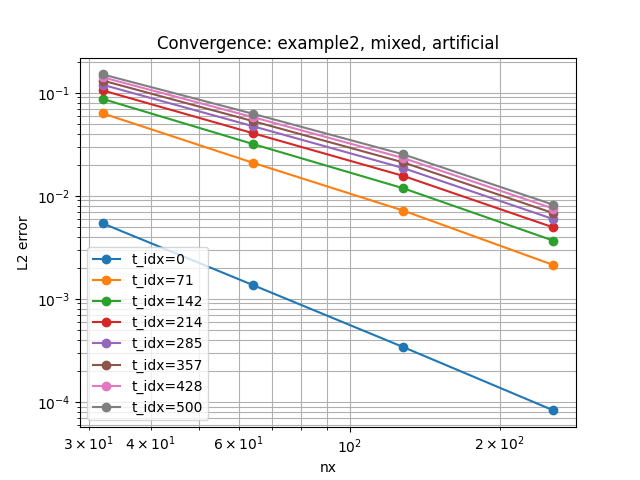

The file beside this chart, header and first rows:
example, regime, stabilization, nx, time_idx, l2_error, order
example2, mixed, artificial, 32, 0, 0.005397, 
example2, mixed, artificial, 32, 71, 0.0631, 
example2, mixed, artificial, 32, 142, 0.08709, 
example2, mixed, artificial, 32, 214, 0.1054, 
example2, mixed, artificial, 32, 285, 0.1196, 
example2, mixed, artificial, 32, 357, 0.1314, 
example2, mixed, artificial, 32, 428, 0.1414, 
example2, mixed, artificial, 32, 500, 0.1506, 
example2, mixed, artificial, 64, 428, 0.05797, 1.286
example2, mixed, artificial, 64, 357, 0.05307, 1.308
example2, mixed, artificial, 64, 285, 0.04734, 1.338
example2, mixed, artificial, 64, 500, 0.06251, 1.269
example2, mixed, artificial, 64, 142, 0.0318, 1.453
example2, mixed, artificial, 64, 71, 0.02091, 1.593
example2, mixed, artificial, 64, 0, 0.00136, 1.989
example2, mixed, artificial, 64, 214, 0.0405, 1.381
example2, mixed, artificial, 128, 500, 0.02524, 1.308
example2, mixed, artificial, 128, 428, 0.02324, 1.319
example2, mixed, artificial, 128, 285, 0.01857, 1.35
example2, mixed, artificial, 128, 357, 0.02109, 1.332
example2, mixed, artificial, 128, 142, 0.01182, 1.427
example2, mixed, artificial, 128, 71, 0.007183, 1.541
example2, mixed, artificial, 128, 0, 0.00034, 2
example2, mixed, artificial, 128, 214, 0.01559, 1.377
example2, mixed, artificial, 256, 428, 0.007498, 1.632
example2, mixed, artificial, 256, 0, 8.249449323282298e-05, 2.043
example2, mixed, artificial, 256, 71, 0.002124, 1.758
example2, mixed, artificial, 256, 142, 0.003664, 1.69
example2, mixed, artificial, 256, 214, 0.004924, 1.663
example2, mixed, artificial, 256, 285, 0.005926, 1.648
example2, mixed, artificial, 256, 357, 0.006772, 1.639
example2, mixed, artificial, 256, 500, 0.008172, 1.627
